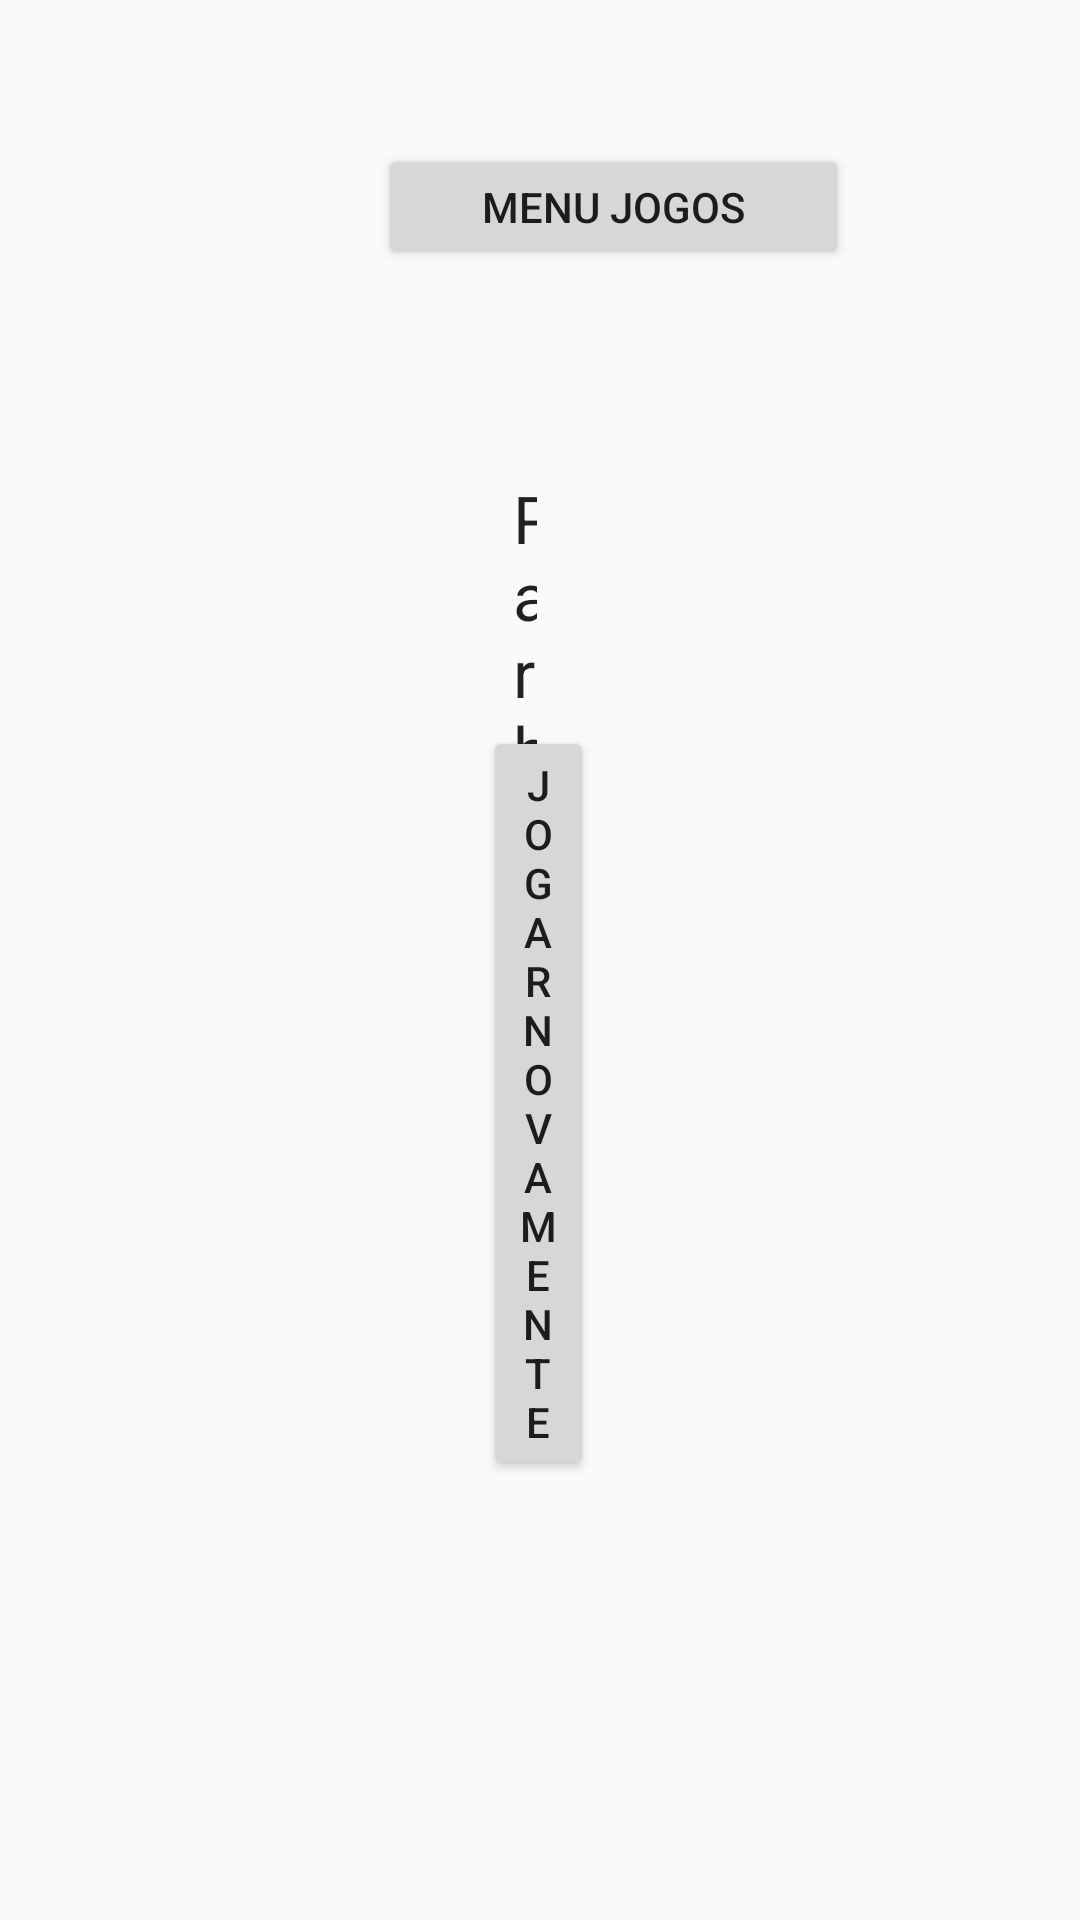

Here is an Android app screen rendered from its layout file. Give the layout XML and the strings, colors and styles it references.
<!-- AndroidManifest.xml: application theme AppTheme -->
<!-- res/layout/fragment_resultado_memory.xml -->
<?xml version="1.0" encoding="utf-8"?>
<FrameLayout xmlns:android="http://schemas.android.com/apk/res/android"
    xmlns:tools="http://schemas.android.com/tools"
    android:layout_width="match_parent"
    android:layout_height="match_parent"
    tools:context=".ResultadoMemoryFragment">

    <Button
        android:id="@+id/button4"
        android:layout_width="wrap_content"
        android:layout_height="wrap_content"
        android:layout_marginStart="161dp"
        android:layout_marginTop="242dp"
        android:layout_marginEnd="162dp"
        android:text="Jogar novamente"
        android:visibility="visible" />

    <Button
        android:id="@+id/button5"
        android:layout_width="157dp"
        android:layout_height="42dp"
        android:layout_marginStart="126dp"
        android:layout_marginTop="48dp"
        android:layout_marginEnd="197dp"
        android:text="Menu Jogos" />

    <TextView
        android:id="@+id/tempo"
        android:layout_width="wrap_content"
        android:layout_height="wrap_content"
        android:layout_marginStart="171dp"
        android:layout_marginTop="158dp"
        android:layout_marginEnd="181dp"
        android:text="Parabéns! "
        android:textAppearance="@style/TextAppearance.AppCompat.Large"/>

</FrameLayout>
<!-- resources referenced by this layout -->
<resources>
  <style name="AppTheme" parent="Theme.AppCompat.DayNight">
          
          <item name="colorPrimary">@color/colorPrimary</item>
          <item name="colorPrimaryDark">@color/cardview_dark_background</item>
          <item name="colorAccent">@color/colorAccent</item>
          <item name="windowActionBar">false</item>
          <item name="windowNoTitle">true</item>
      </style>
  <color name="colorPrimary">#008577</color>
  <color name="colorAccent">#D81B60</color>
</resources>
